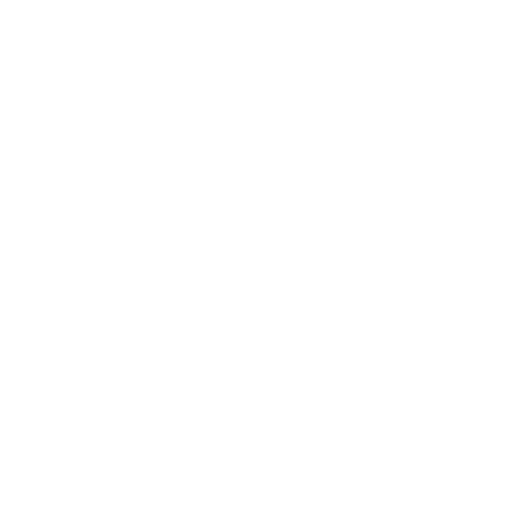
t = 0.00 s
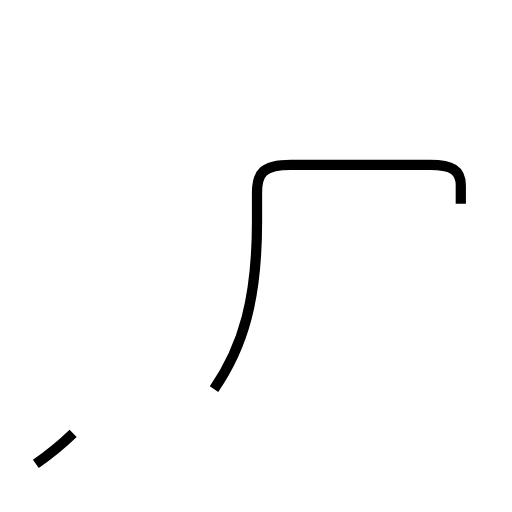
t = 1.48 s
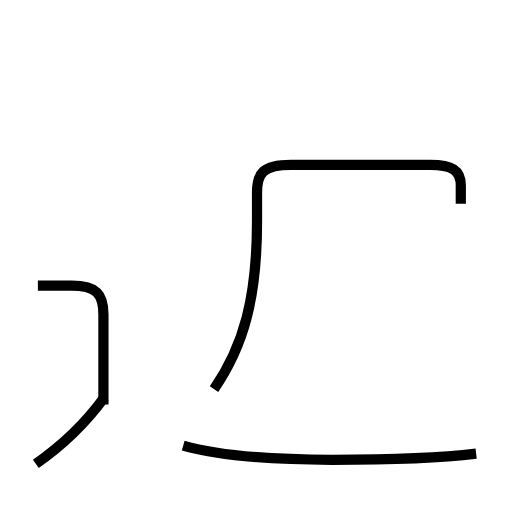
t = 2.99 s
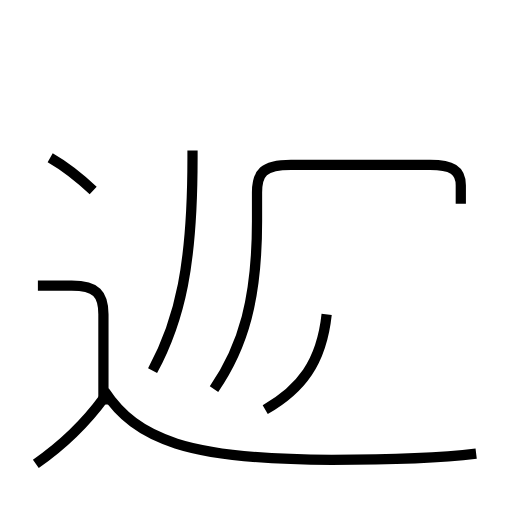
t = 4.45 s
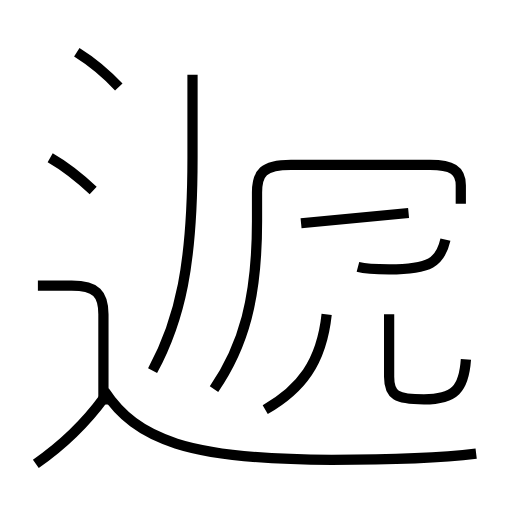
t = 5.97 s
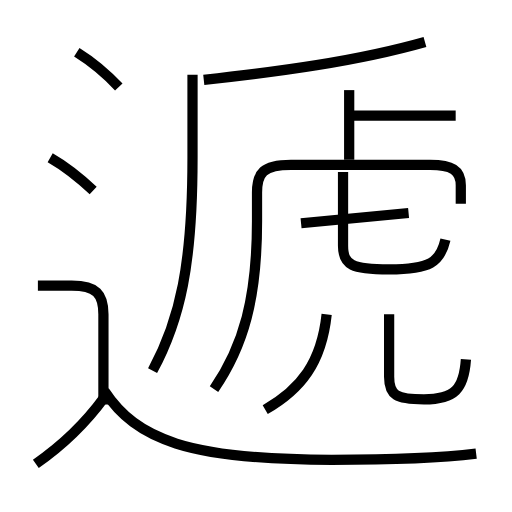
t = 7.43 s

The animated SVG that drew these frames (rendered in a browser with its animation timeline set to each time). Animation: 14 SMIL elements (animate=14); one cycle of 7.43 s.

<?xml version='1.0' encoding='utf-8'?>
<svg viewBox="0.0 -6.0 50.0 50.0" version="1.1" xmlns="http://www.w3.org/2000/svg"><rect x="-1000" y="-1000" width="2000" height="2000" stroke="white" fill="white" /><g style="fill:none;stroke:#000000;stroke-width:1"><path d="M 20.9 -6.0 C 23.8 -10.2 25.1 -14.9 25.1 -22.4 L 25.1 -25.2 C 25.1 -27.1 25.7 -27.9 28.4 -27.9 L 42.0 -27.9 C 44.1 -27.9 45.0 -27.4 45.0 -25.9 L 45.0 -24.1 " transform="translate(0.0 38.0)" stroke-dasharray="44.59361091546599" stroke-dashoffset="44.59361091546599"><animate attributeName="stroke-dashoffset" from="44.59361091546599" to="0" dur="1.3378083274639796s" begin="0s" fill="freeze" /></path><path d="M 3.5 1.3 C 6.1 -0.5 8.3 -2.6 10.2 -5.2 " transform="translate(0.0 38.0)" stroke-dasharray="9.37976963720951" stroke-dashoffset="9.37976963720951"><animate attributeName="stroke-dashoffset" from="9.37976963720951" to="0" dur="0.2813930891162853s" begin="1.3378083274639796s" fill="freeze" /></path><path d="M 10.1 -4.5 L 10.1 -13.3 C 10.1 -15.3 9.4 -16.1 7.0 -16.1 L 3.7 -16.1 " transform="translate(0.0 38.0)" stroke-dasharray="17.003946785784237" stroke-dashoffset="17.003946785784237"><animate attributeName="stroke-dashoffset" from="17.003946785784237" to="0" dur="0.5101184035735271s" begin="1.6192014165802648s" fill="freeze" /></path><path d="M 46.5 0.3 C 42.4 0.8 38.0 0.9 32.4 0.9 C 18.4 0.9 13.3 -1.1 10.2 -5.8 " transform="translate(0.0 38.0)" stroke-dasharray="38.312927222345444" stroke-dashoffset="38.312927222345444"><animate attributeName="stroke-dashoffset" from="38.312927222345444" to="0" dur="1.1493878166703633s" begin="2.1293198201537917s" fill="freeze" /></path><path d="M 9.1 -25.4 C 7.6 -26.8 6.3 -27.8 4.9 -28.6 " transform="translate(0.0 38.0)" stroke-dasharray="5.292426843937492" stroke-dashoffset="5.292426843937492"><animate attributeName="stroke-dashoffset" from="5.292426843937492" to="0" dur="0.15877280531812477s" begin="3.278707636824155s" fill="freeze" /></path><path d="M 25.9 -4.0 C 29.4 -6.0 31.4 -8.6 31.9 -13.3 " transform="translate(0.0 38.0)" stroke-dasharray="11.575407993030629" stroke-dashoffset="11.575407993030629"><animate attributeName="stroke-dashoffset" from="11.575407993030629" to="0" dur="0.34726223979091886s" begin="3.43748044214228s" fill="freeze" /></path><path d="M 14.9 -7.8 C 17.6 -12.8 18.8 -18.2 18.8 -28.6 L 18.8 -36.7 " transform="translate(0.0 38.0)" stroke-dasharray="29.498564507057" stroke-dashoffset="29.498564507057"><animate attributeName="stroke-dashoffset" from="29.498564507057" to="0" dur="0.88495693521171s" begin="3.784742681933199s" fill="freeze" /></path><path d="M 11.6 -35.5 C 10.2 -37.0 9.1 -37.9 7.5 -38.9 " transform="translate(0.0 38.0)" stroke-dasharray="5.344125305656821" stroke-dashoffset="5.344125305656821"><animate attributeName="stroke-dashoffset" from="5.344125305656821" to="0" dur="0.16032375916970462s" begin="4.669699617144909s" fill="freeze" /></path><path d="M 45.5 -8.9 C 45.3 -6.0 44.4 -5.0 41.4 -5.0 C 38.7 -5.0 38.0 -5.4 38.0 -7.2 L 38.0 -13.3 " transform="translate(0.0 38.0)" stroke-dasharray="17.43852986985661" stroke-dashoffset="17.43852986985661"><animate attributeName="stroke-dashoffset" from="17.43852986985661" to="0" dur="0.5231558960956982s" begin="4.830023376314614s" fill="freeze" /></path><path d="M 29.4 -22.2 L 39.9 -23.2 " transform="translate(0.0 38.0)" stroke-dasharray="10.547511554864494" stroke-dashoffset="10.547511554864494"><animate attributeName="stroke-dashoffset" from="10.547511554864494" to="0" dur="0.3164253466459348s" begin="5.353179272410312s" fill="freeze" /></path><path d="M 43.5 -20.6 C 43.0 -18.4 42.0 -17.7 38.0 -17.7 C 34.4 -17.7 33.5 -18.1 33.5 -20.0 L 33.5 -27.2 " transform="translate(0.0 38.0)" stroke-dasharray="19.984794946915923" stroke-dashoffset="19.984794946915923"><animate attributeName="stroke-dashoffset" from="19.984794946915923" to="0" dur="0.5995438484074777s" begin="5.669604619056247s" fill="freeze" /></path><path d="M 34.1 -28.4 L 34.1 -35.2 " transform="translate(0.0 38.0)" stroke-dasharray="6.800000000000004" stroke-dashoffset="6.800000000000004"><animate attributeName="stroke-dashoffset" from="6.800000000000004" to="0" dur="0.20400000000000013s" begin="6.269148467463724s" fill="freeze" /></path><path d="M 19.9 -36.2 C 27.2 -37.0 34.8 -38.0 41.5 -39.9 " transform="translate(0.0 38.0)" stroke-dasharray="21.939930560047895" stroke-dashoffset="21.939930560047895"><animate attributeName="stroke-dashoffset" from="21.939930560047895" to="0" dur="0.6581979168014368s" begin="6.473148467463724s" fill="freeze" /></path><path d="M 44.5 -32.7 L 34.4 -32.7" transform="translate(0.0 38.0)" stroke-dasharray="10.100000000000001" stroke-dashoffset="10.100000000000001"><animate attributeName="stroke-dashoffset" from="10.100000000000001" to="0" dur="0.30300000000000005s" begin="7.131346384265161s" fill="freeze" /></path></g></svg>
